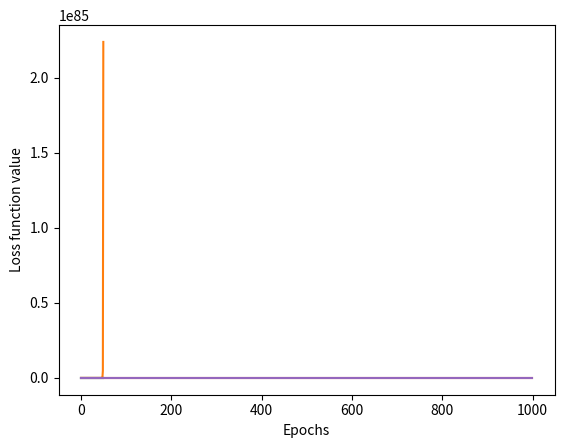

Reproduce this figure in Python.

# coding: utf-8

# # Introduction

# Gradient descent is a first-order iterative optimization algorithm for finding the minimum of a function. To find a local minimum of a function using gradient descent, one takes steps proportional to the negative of the gradient (or of the approximate gradient) of the function at the current point.
# 
# Standard form of machine learning algorithms often need to optimize a cost function given by:
# $$Q(w) = \frac{1}{n}\sum_{i=1}^{n}Q_i(w)$$
# where the parameter $w$ needs to be estimated that mimimizes $Q(w)$ and each $Q_i(w)$ represents some function of $i^{th}$ training sample.
# 
# The basic structure of gradient descent is very simple and intuitive. We have the cost function $Q(w)$ and we want to minimize the cost function by searching for optimal parameter $w$. This is done by finding the gradient of cost function and move the parameter towards the direction of the gradient. The update can be tuned by using a learning rate $\alpha$ which determines the rate at which the optimization happens.
# There are broadly two types of gradient descent approaches:
#     1. Batch Gradient Descent
#     2. Stochastic Gradient Descent

# #### Batch Gradient Descent

# In this method, basically the gradient descent is done over the complete training set. So, the cost function is differentiated for each of the $i$ training samples and the update is done. The gradient descent equation looks like the following:
# $$w = w - \alpha * \nabla Q(w) = w - \alpha * \sum_{i=1}^{n}\nabla\frac{Q_i(w)}{n}$$
# 

# #### Stochastic Gradient Descent

# Usually for large datasets, batch gradient descent can be pretty slow since it requires gradient update for all the training samples. In stochastic gradient descent, the update is rather done for one training sample at a time. The first step involves randomizing the training samples so that the gradient update is not skewed. The update then occurs as follows:
# $$w = w - \alpha * \nabla Q(w) = w - \alpha * \nabla\frac{Q_i(w)}{n}$$
# This step is repeated either until a minimum accepted threshold for cost function is reached or for some specified number of times (usually referred to as epochs).

# #### Dynamic learning rate

# The learning rate is pretty important hyperparameter. If its too low, the convergene would be slower and if its too high, it might lead to recurring overshooting (missing the minima) and the optimization round might actually diverge. So, to avoid that we need to ensure that the gradient is actually decreasing after every round. If its decreasing, we can try to increase the learning rate by 5% and if its increasing (meaning we missed the minima), the learning rate can be reduced by 50%. This will ensure that the algorithm atleast tries to adapt as per the feedback from previous run.
# 
# NOTE: Experimentally I've seen that adaptive learning rate doesn't work well for stochastic gradient descent. My hypothesis is that specific samples with high variance when selected, would change the learning rate. And if this happens frequently, this could lead to a lot of variation in the cost optimizations.

# #### Least square optimization using Gradient Descent

# For least-square optimizations required for linear regressions, the hypothesis function is defined as:
# $$h_{w}(x) = w^Tx = \sum_{i=1}^{n}w_ix_i$$
# where $x$ is the feture vector and $w$ is the coefficient vector. So, the cost function is defined to be the residual sum of squares:
# $$Q(w) = \frac{1}{2m}\sum_{i=1}^{m}(h_{w}(x^{(i)}) - y^{(i)})^2$$
# $$\nabla Q(w) = \frac{1}{m}\sum_{i=1}^{m}(h_{w}(x^{(i)}) - y^{(i)})x^{(i)}$$
# $$w = w - \alpha * \frac{1}{m}\sum_{i=1}^{m}(h_{w}(x^{(i)}) - y^{(i)})x^{(i)}$$
# In case of stochastic gradient descent, we do the update for one sample at a time:
# $$w = w - \alpha * (h_{w}(x^{(i)}) - y^{(i)})x^{(i)}$$
# 
# Using vectored approach, $X$ is the feature matrix with a row $X^{(i)}$ denoting one training sample. $Y$ is the response vector with response $Y^{(i)}$ for $i^{th}$ training sample. $m$ is the total number of training samples. $W$ is the coefficient vector we update. So, the update would be,
# $$W = W - \alpha * \frac{1}{m}\sum_{i=1}^{m}(XW - Y)^{(i)}\cdot(X^{(i)})^T$$
# For stochastic case, it'd be:
# $$W = W - \alpha * (X^{(i)}W - Y^{(i)})\cdot(X^{(i)})^T$$
# where $i$ is selected randomly from the $m$ samples.

# #### Log loss optimization using Gradient Descent

# The gradient function used for log loss optimization (ususally used for <a href="https://github.com/soumyasanyal/machinelearning/blob/master/Regression/Logistic%20Regression.ipynb">Logistic Regression)</a>:
# $$J(w) = -\frac{1}{m}\sum_{i=1}^{m}[y^{(i)}log(h_w(x^{(i)})) + (1 - y^{(i)})log(1 - h_w(x^{(i)}))]$$
# where $h_w(x)$ is the sigmoid function:
# $$h_w(x) = \frac{1}{1 + e^{-w^Tx}}$$
# The gradient of the cost function comes out to be:
# $$\nabla J(w) = \frac{1}{m}\sum_{i=1}^{m}[h_w(x^{(i)}) - y^{(i)}]x^{(i)}$$
# So, the final update function comes out to be the same, with the only difference that the hypothesis function is sigmoid rather than a linear function.
# 
# <b>To test the logloss cost function, we need to simulate data for logistic regression. We'll do this in another post specific to Logistic Regression.</b>

# #### Hinge loss optimization using Gradient Descent

# The gradient function used for hinge loss optimization (usually used for <a href="https://github.com/soumyasanyal/machinelearning/blob/master/Regression/Support%20Vector%20Machines.ipynb">Support Vector Machines</a>):
# $$J(w) = \frac{1}{N}\sum_{i=1}^{N}\big(\frac{\lambda}{2}w^Tw + max(0, 1 - y^{(i)}h_w(x^{(i)}))\big)$$
# where the SVM hyperplane is given by $h_w(x) = w^Tx + b$ ($b$ can be consumed inside $x$ by prepending with 1 in the columns) and $\lambda$ is the regularization coefficient.
# Since the gradient of the cost function is dependent on the sample (max function involved), we can only do Stochastic update of the coefficients. The gradient of the cost function comes out to be:
# $$\nabla J(w) = \lambda w - y^{(i)}x^{(i)} \quad \textrm{if} \quad y^{(i)}h_w(x^{(i)}) < 1 \\ \lambda w \quad \textrm{otherwise}$$
# In this case the update is quite defferent than the other two cases above and we need to define the gradient differently.
# 
# <b>To test the hingeloss cost function, we need to simulate data for SVM. We'll do this in another post specific to Support Vector Machines.</b>

# # Gradient Descent in python

# We implement both the varients of gradient descent discussed above. Also, we'll need to implement some plotting functionality to see how the gradient descent does for both cases. The main class should take the type of descent to apply, the kind of loss function to use, the learning rate and the epochs. It'll then fit the training samples to get the desired coefficients.

# In[1]:

import numpy as np
import matplotlib.pyplot as plt
import random

class GradientDescent:
	
	#method: batch or stochastic.
	#loss: the loss function -> ols (ordinary least squares), logloss (for Logistic Regressions),
	#      hingeloss (for SVM, stochastic only)
	#lr: the learning rate, alpha
	#epochs: the number of iterations
	#adaptive: use adaptive learning rate
	#lambdaVal: the regularization factor (currently defined only for SVM)
	def __init__(self, method="batch", loss="ols", lr=0.001, epochs=1000, adaptive=False, lambdaVal=0):
		self.coeff = None
		self.method = method
		self.loss = loss
		self.lr = lr
		self.epochs = epochs
		self.adaptive = adaptive
		self.lambdaVal = 0
	
	def __OLS(self, Y, YPredict):
		return sum((YPredict - Y)**2)/(2*len(Y))
	
	def __logLoss(self, Y, YPredict):
		return sum((-1.0/len(Y)) * (Y * np.log(YPredict) + (1 - Y) * np.log(1 - YPredict)))
	
	def __hingeLoss(self, Y, YPredict):
		#Here self.coeff contains the constant b as well in equation of hyperplane ( f(x) = w.x + b )
		return (1.0/len(Y)) * sum(self.lambdaVal/2.0 * sum(self.coeff * self.coeff)
								   + np.maximum(0, 1 - Y * YPredict))

	def __costVal(self, Y, YPredict):
		if self.loss == 'ols':
			return self.__OLS(Y, YPredict)
		elif self.loss == 'logloss':
			return self.__logLoss(Y, YPredict)
		elif self.loss == 'hingeloss':
			return self.__hingeLoss(Y, YPredict)
	
	def __sigmoid(self, X):
		return 1.0/(1 + np.exp(-X))
	
	def predict(self, X):
		if self.loss == 'ols':
			return np.matmul(X, self.coeff)
		elif self.loss == 'logloss':
			return self.__sigmoid(np.matmul(X, self.coeff))
		elif self.loss == 'hingeloss':
			return np.sign(np.matmul(X, self.coeff))

	def __mean(self, X):
		return sum(X) / float(len(X))
	
	def __squareSum(self, X, Y):
		return sum((X - Y)**2)
	
	def score(self, YTest, YPredict):
		return 1 - self.__squareSum(YTest, YPredict) / self.__squareSum(YTest, self.__mean(YTest))
	
	def __plotLoss(self, costValues):
		plt.plot(costValues)
		plt.ylabel('Loss function value')
		plt.xlabel('Epochs')
		plt.show()
	
	#method=batch
	def __batch(self, X, Y):
		costValues = []
		prevGradient = float("inf")
		for epoch in range(self.epochs):
			YPredict = self.predict(X)
			costVal = self.__costVal(Y, YPredict)
			gradient = ((YPredict - Y).reshape(-1,1)*X).sum(axis=0).reshape(-1,1) / len(Y)
			if(self.adaptive):
				#Check if current gradient is smaller than previous gradient.
				if(np.sum(np.absolute(gradient)) <= prevGradient):
					self.lr *= 1.05
					self.coeff = self.coeff - self.lr * gradient
				else:
					#just reduce the learning rate and skip any update
					self.lr *= 0.5
				prevGradient = np.sum(np.absolute(gradient))
			else:
				self.coeff = self.coeff - self.lr * gradient
			costValues.append(costVal)
#             print('>epoch=%d, lrate=%.6f, error=%.3f' % (epoch, self.lr, ols))
		self.__plotLoss(costValues)
		return self.coeff
	
	#method=stochastic
	def __stochastic(self, X, Y):
		costValues = []
		prevGradient = float("inf")
		for epoch in range(self.epochs):
			#The index which is used for gradient update
			sampleIndex = random.randint(0, len(Y)-1)
			XSample = X[sampleIndex,:]
			YSample = Y[sampleIndex,:]
			YPredict = self.predict(XSample)
			costVal = self.__costVal(YSample, YPredict)
			if self.loss == 'hingeloss':
				# there are two parts of the gradient update.
				if YSample*YPredict < 1:
					gradient = self.lambdaVal*self.coeff - YSample*XSample.reshape(-1,1)
				else:
					gradient = self.lambdaVal*self.coeff
			else:
				gradient = ((YPredict - YSample)*XSample).reshape(-1,1)
			if(self.adaptive):
				#Check if current gradient is smaller than previous gradient.
				if(np.sum(np.absolute(gradient)) <= prevGradient):
					self.lr *= 1.05
					self.coeff = self.coeff - self.lr * gradient
				else:
					#just reduce the learning rate and skip any update
					self.lr *= 0.5
				prevGradient = np.sum(np.absolute(gradient))
			else:
				self.coeff = self.coeff - self.lr * gradient
			costValues.append(costVal)
#             print('>epoch=%d, lrate=%f, error=%.3f' % (epoch, self.lr, ols))
		self.__plotLoss(costValues)
		return self.coeff
	
	#X is the feature matrix (prepended with 1) and Y is the response vector
	def fit(self, X, Y):
		Num_features = len(X[0,:])
		self.coeff = np.random.rand(Num_features, 1)
		if self.method == 'batch':
			if self.loss == 'hingeloss':
				return "Hinge Loss not defined for batch updates! Use stochastic updates."
			else:
				return self.__batch(X, Y)
		elif self.method == 'stochastic':
			return self.__stochastic(X, Y)


# In[2]:

import random

def randomSampleGenerator(n):
	Y = []
	X = []
	random.seed(10)
	for i in range(1,n+1):
		x1 = random.uniform(-50, 50)
		x2 = random.uniform(-10, 10)
		var = random.random() * 50 * random.randint(-1, 1)
		y = (3 + 4 * x1 + 7 * x2) + var
		Y.append([y])
		X.append([1, x1, x2])
	return [np.array(X), np.array(Y)]

if __name__ == "__main__":
	N_samples = 1000
	[X, Y] = randomSampleGenerator(N_samples)
	print('Sample function which is being predicted: y = 3 +4*x1 + 7*x2')
	[X_train, Y_train ] = [X[0:int(0.7*N_samples),:], Y[0:int(0.7*N_samples)]]
	[X_test, Y_test ] = [X[int(0.7*N_samples):N_samples,:], Y[int(0.7*N_samples):N_samples]]

	GD = GradientDescent(epochs=50, lr=0.001)
	print('\n\nGradient descent: batch with no adaptive learning')
	coeff = GD.fit(X_train, Y_train)
	print('Optimized Coefficients:', coeff)
	YPredict = GD.predict(X_test)
	print('R squared score: ', GD.score(Y_test, YPredict))

	GD = GradientDescent(epochs=50, lr=0.01)
	print('\n\nGradient descent: batch with high learning rate and no adaptive learning')
	coeff = GD.fit(X_train, Y_train)
	print('Optimized Coefficients:', coeff)
	YPredict = GD.predict(X_test)
	print('R squared score: ', GD.score(Y_test, YPredict))

	GD = GradientDescent(epochs=50, lr=0.01, adaptive=True)
	print('\n\nGradient descent: batch with high learning rate and adaptive learning')
	coeff = GD.fit(X_train, Y_train)
	print('Optimized Coefficients:', coeff)
	YPredict = GD.predict(X_test)
	print('R squared score: ', GD.score(Y_test, YPredict))

	# In[3]:

	N_samples = 1000
	[X, Y] = randomSampleGenerator(N_samples)
	print('Sample function which is being predicted: y = 3 +4*x1 + 7*x2')
	[X_train, Y_train ] = [X[0:int(0.7*N_samples),:], Y[0:int(0.7*N_samples)]]
	[X_test, Y_test ] = [X[int(0.7*N_samples):N_samples,:], Y[int(0.7*N_samples):N_samples]]

	GD = GradientDescent(method='stochastic', epochs=1000, lr=0.0001)
	print('\n\nGradient descent: stochastic with no adaptive learning')
	coeff = GD.fit(X_train, Y_train)
	print('Optimized Coefficients:', coeff)
	YPredict = GD.predict(X_test)
	print('R squared score: ', GD.score(Y_test, YPredict))

	GD = GradientDescent(method='stochastic', epochs=1000, lr=0.01, adaptive=True)
	print('\n\nGradient descent: stochastic with adaptive learning')
	coeff = GD.fit(X_train, Y_train)
	print('Optimized Coefficients:', coeff)
	YPredict = GD.predict(X_test)
	print('R squared score: ', GD.score(Y_test, YPredict))

